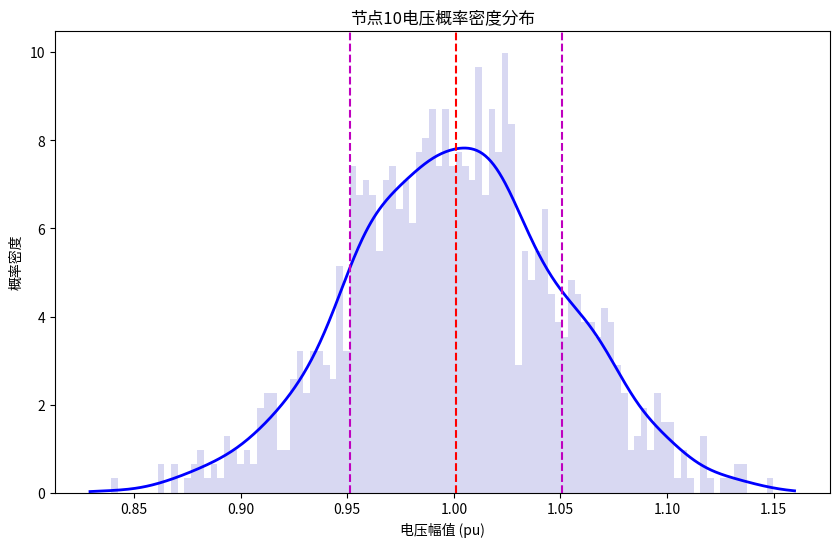

Generate this figure with matplotlib: (Note: this script raises an exception after producing the figure.)
import numpy as np
import matplotlib.pyplot as plt
from scipy import stats

def analyze_monte_carlo_results(Vfenbu_s):
    """
    蒙特卡洛法概率潮流结果分析
    
    参数:
        Vfenbu_s: 存储所有节点电压分布的数组
    """
    # 节点电压概率密度分析
    nbins = 100                        # 直方图区间数
    target_node = 10                   # 选择分析的节点
    target_Phase = 2
    target = 4*(target_node-1)+target_Phase

    # 提取目标节点电压数据
    V_target = Vfenbu_s[target, :]

    # 计算电压统计特征
    V_mean = np.mean(V_target)         # 电压均值
    V_std = np.std(V_target)           # 电压标准差
    V_min = np.min(V_target)           # 最小电压
    V_max = np.max(V_target)           # 最大电压

    # 计算概率密度分布
    counts, edges = np.histogram(V_target, bins=nbins, density=True)
    bin_centers = (edges[:-1] + edges[1:]) / 2  # 计算区间中心值

    # 核密度估计（平滑处理）
    kde = stats.gaussian_kde(V_target)
    xi = np.linspace(V_min - 0.01, V_max + 0.01, 500)
    pdf_kde = kde(xi)

    # 绘制概率密度曲线
    plt.figure(figsize=(10, 6))
    
    # 绘制直方图
    plt.bar(bin_centers, counts, width=np.mean(np.diff(bin_centers)),
            color=[0.7, 0.7, 0.9], alpha=0.5, edgecolor='none')

    # 绘制核密度曲线
    plt.plot(xi, pdf_kde, 'b-', linewidth=2, label='核密度估计')

    # 标注统计特征
    plt.axvline(x=V_mean, color='r', linestyle='--', linewidth=1.5,
                label=f'均值={V_mean:.4f}')
    plt.axvline(x=V_mean-V_std, color='m', linestyle='--',
                label='±1标准差范围')
    plt.axvline(x=V_mean+V_std, color='m', linestyle='--')

    # 图形修饰
    plt.title(f'节点{target_node}电压概率密度分布')
    plt.xlabel('电压幅值 (pu)')
    plt.ylabel('概率密度')
    plt.legend(loc='northwest')
    plt.grid(True)
    plt.xlim([V_min-0.01, V_max+0.01])
    
    plt.show()

# 示例使用
if __name__ == "__main__":
    # 假设Vfenbu_s是来自蒙特卡洛模拟的电压分布数据
    # 这里创建一个示例数据, 实际使用时替换为真实数据
    np.random.seed(42)  # 设置随机种子以确保可重复性
    num_nodes = 20      # 总节点数
    num_phases = 4      # 每个节点的相数
    num_samples = 1000  # 蒙特卡洛模拟次数
    
    # 创建模拟的电压分布数据 (正态分布, 均值1.0, 标准差0.05)
    Vfenbu_s = np.random.normal(1.0, 0.05, (num_nodes * num_phases, num_samples))
    
    # 分析结果
    analyze_monte_carlo_results(Vfenbu_s) 